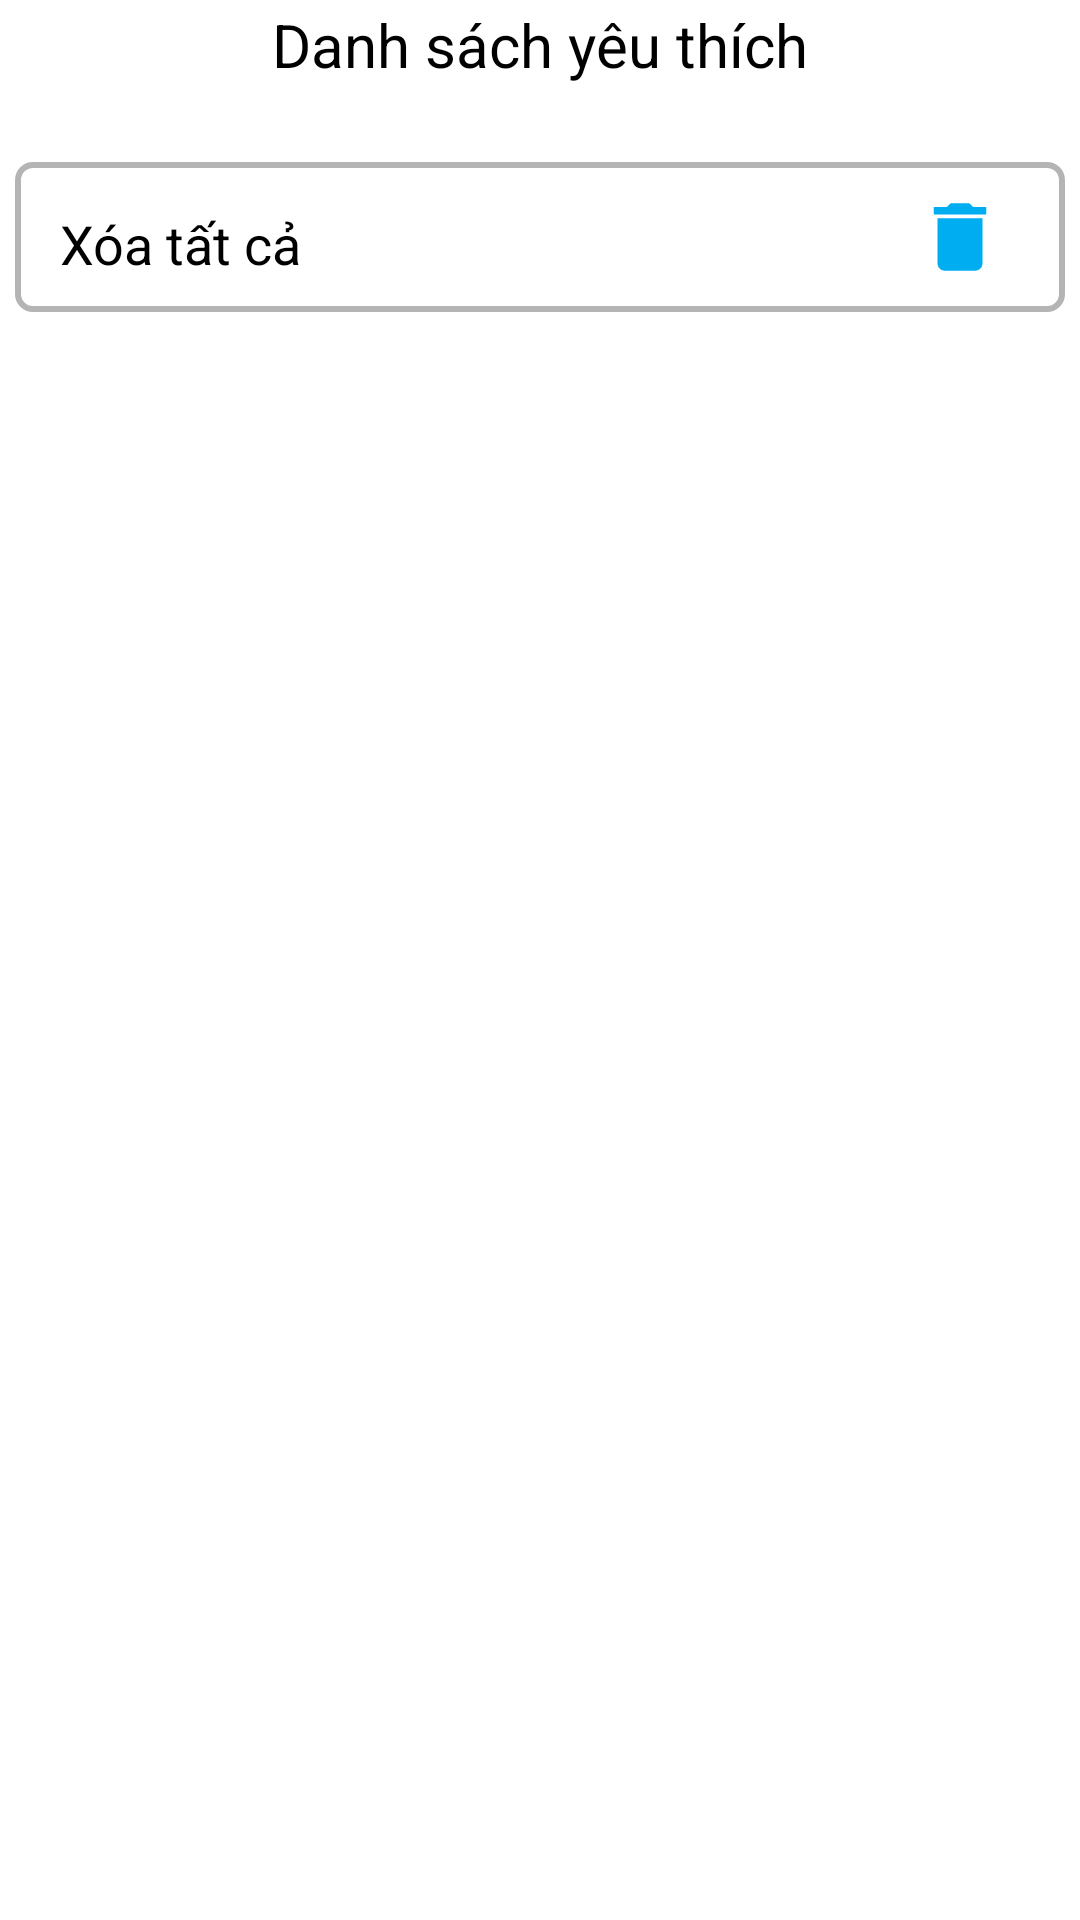

The Android layout XML behind this screen, and the referenced resources:
<!-- AndroidManifest.xml: application theme Theme.Demotiki -->
<!-- res/layout/activity_yeu_thich.xml -->
<?xml version="1.0" encoding="utf-8"?>
<androidx.constraintlayout.widget.ConstraintLayout xmlns:android="http://schemas.android.com/apk/res/android"
    xmlns:app="http://schemas.android.com/apk/res-auto"
    xmlns:tools="http://schemas.android.com/tools"
    android:layout_width="match_parent"
    android:layout_height="match_parent"
    tools:context=".YeuThich.YeuThichActivity">
    <RelativeLayout
        android:id="@+id/linear2"
        android:layout_width="match_parent"
        android:layout_height="wrap_content"
        app:layout_constraintEnd_toEndOf="parent"
        app:layout_constraintStart_toStartOf="parent"
        app:layout_constraintTop_toTopOf="parent">

        <ImageView
            android:id="@+id/back_yeuthich"
            android:layout_width="wrap_content"
            android:layout_height="wrap_content"
            android:layout_alignParentStart="true"
            android:layout_alignParentTop="true"
            android:layout_marginStart="15dp"
            android:layout_marginTop="15dp"
            android:layout_marginEnd="15dp"
            android:layout_marginBottom="15dp"
            android:src="@drawable/baseline_arrow_back_ios_new_24" />

        <TextView
            android:layout_width="wrap_content"
            android:layout_height="wrap_content"
            android:layout_centerInParent="true"
            android:text="Danh sách yêu thích"
            android:textColor="@color/black"
            android:textSize="20dp" />
    </RelativeLayout>

    <RelativeLayout
        android:id="@+id/relaytive_1"
        android:layout_width="match_parent"
        android:layout_height="50dp"
        android:layout_marginTop="54dp"
        app:layout_constraintTop_toTopOf="@+id/linear2"
        tools:layout_editor_absoluteX="0dp"
        app:layout_constraintStart_toStartOf="parent"
        app:layout_constraintStart_toEndOf="parent"
        android:background="@drawable/background_xoatatca"
        android:layout_marginLeft="5dp"
        android:layout_marginRight="5dp">

        <TextView
            android:layout_width="wrap_content"
            android:layout_height="wrap_content"
            android:layout_alignParentStart="true"
            android:layout_alignParentTop="true"
            android:layout_marginStart="15dp"
            android:layout_marginTop="15dp"
            android:layout_marginEnd="15dp"
            android:layout_marginBottom="15dp"
            android:text="Xóa tất cả"
            android:textColor="@color/black"
            android:textSize="18dp" />

        <ImageView
            android:id="@+id/xoatatca_yeuthich"
            android:layout_width="50dp"
            android:layout_height="50dp"
            android:layout_alignParentTop="true"
            android:layout_alignParentEnd="true"
            android:layout_marginTop="10dp"
            android:layout_marginEnd="10dp"
            android:layout_marginBottom="10dp"
            android:src="@drawable/baseline_delete_24" />
    </RelativeLayout>
    <ScrollView
        android:id="@+id/scrollView_giohang"
        android:layout_width="match_parent"
        android:layout_height="match_parent"
        android:layout_marginTop="108dp"
        app:layout_constraintTop_toTopOf="@id/linear2"
        tools:layout_editor_absoluteX="0dp"
        app:layout_constraintBottom_toBottomOf="parent"
        android:layout_marginBottom="30dp">

        <androidx.recyclerview.widget.RecyclerView
            android:id="@+id/recyclevview_yeuthich"
            android:layout_width="match_parent"
            android:layout_height="match_parent"
            android:layout_marginTop="10dp" />
    </ScrollView>
</androidx.constraintlayout.widget.ConstraintLayout>
<!-- resources referenced by this layout -->
<resources>
  <color name="black">#FF000000</color>
  <!-- drawable background_xoatatca (drawable) -->
  <?xml version="1.0" encoding="utf-8"?>
  <selector xmlns:android="http://schemas.android.com/apk/res/android">
  
      <item>
          <shape android:shape="rectangle">
              <solid android:color="@color/white"/>
              <stroke android:width="2dp" android:color="#B5B4B4"/>
              <corners android:radius="5dp"/>
          </shape>
      </item>
  </selector>
  <!-- drawable baseline_delete_24 (drawable) -->
  <vector android:height="24dp" android:tint="#00adf1"
      android:viewportHeight="24" android:viewportWidth="24"
      android:width="24dp" xmlns:android="http://schemas.android.com/apk/res/android">
      <path android:fillColor="@android:color/white" android:pathData="M6,19c0,1.1 0.9,2 2,2h8c1.1,0 2,-0.9 2,-2V7H6v12zM19,4h-3.5l-1,-1h-5l-1,1H5v2h14V4z"/>
  </vector>
  <style name="Theme.Demotiki" parent="Base.Theme.Demotiki" />
  <color name="white">#FFFFFFFF</color>
  <style name="Base.Theme.Demotiki" parent="Theme.MaterialComponents.DayNight.NoActionBar">
          
          
      </style>
</resources>
